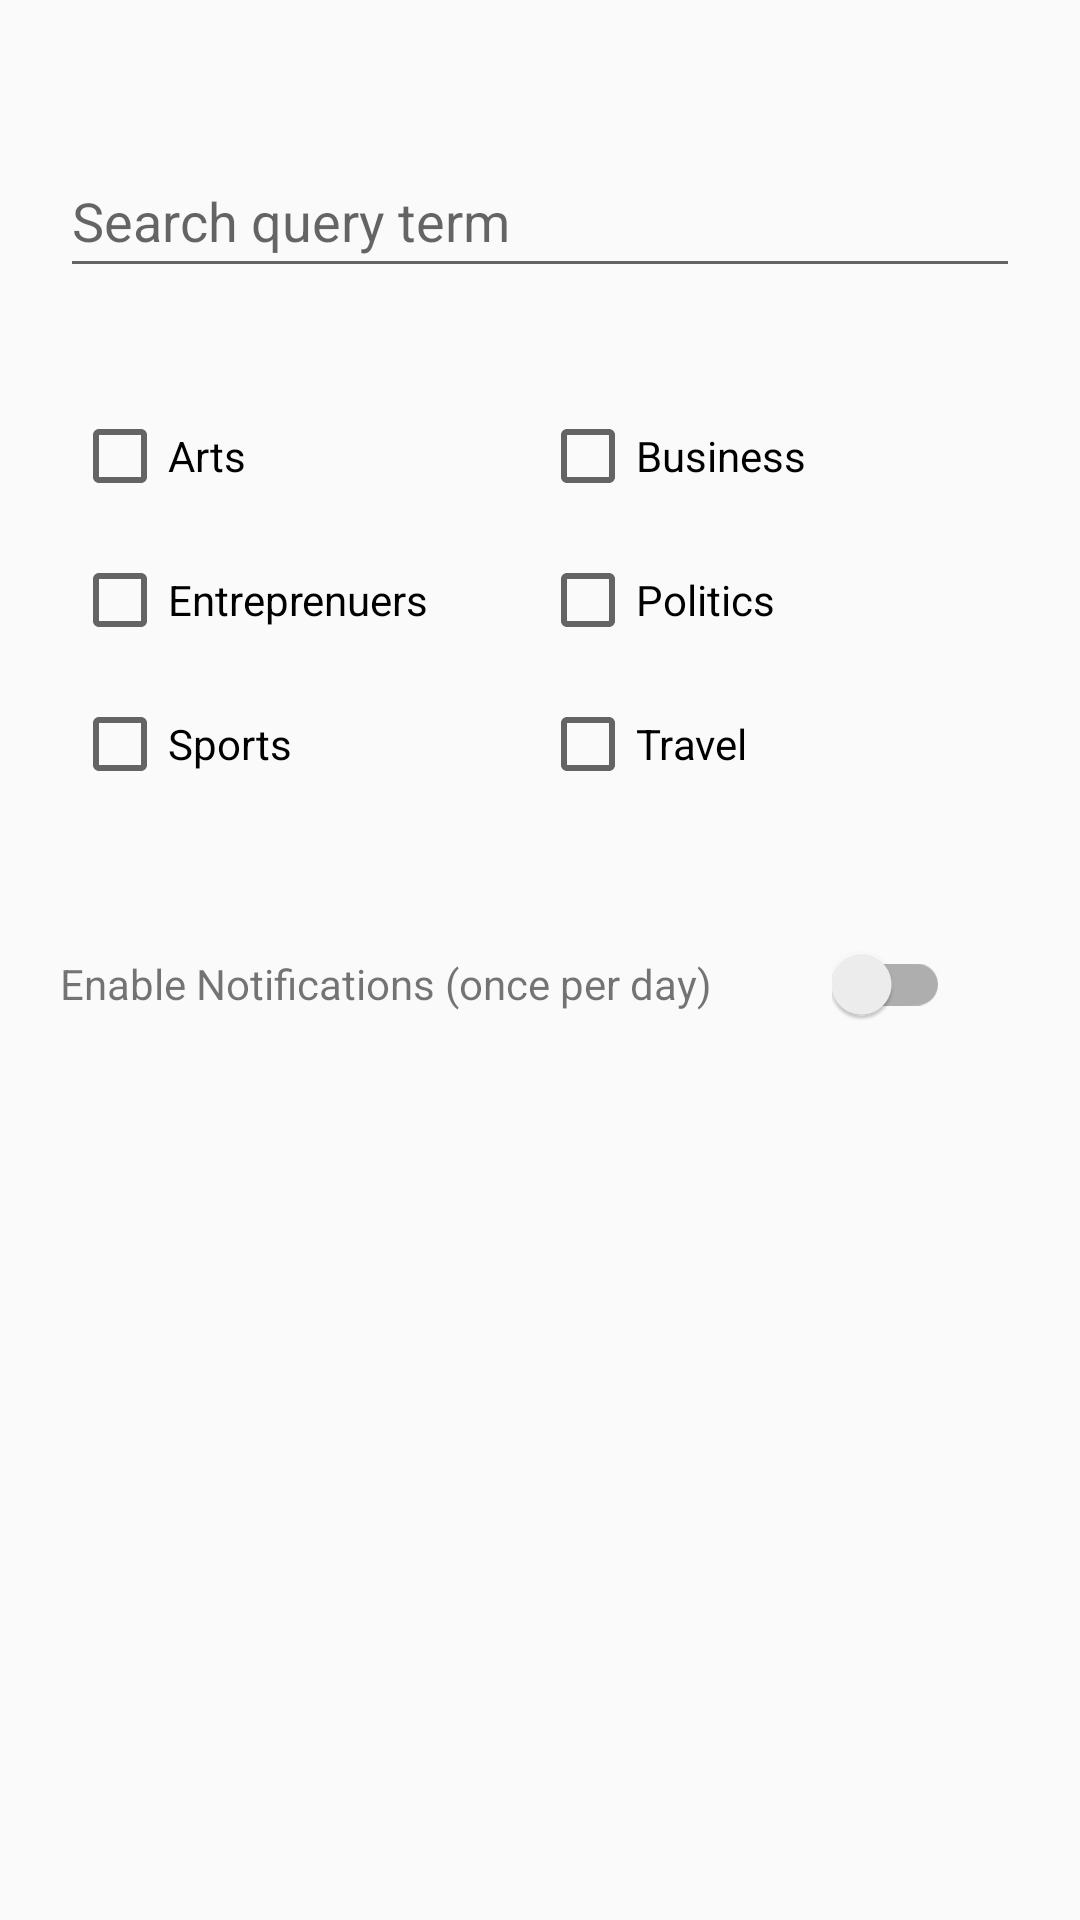

Write the Android layout XML for this screen, with the resource values it uses.
<!-- AndroidManifest.xml: application theme Theme.AppCompat.Light.NoActionBar -->
<!-- res/layout/fragment_notifications.xml -->
<?xml version="1.0" encoding="utf-8"?>
<androidx.constraintlayout.widget.ConstraintLayout xmlns:android="http://schemas.android.com/apk/res/android"
    xmlns:app="http://schemas.android.com/apk/res-auto"
    android:id="@+id/notifications_settings_container"
    android:layout_width="match_parent"
    android:layout_height="match_parent"
    android:padding="20dp">

    <EditText
        android:id="@+id/notification_search_query_term_edit_text"
        android:layout_width="0dp"
        android:layout_height="48dp"
        android:hint="@string/search_query_et"
        app:layout_constraintEnd_toEndOf="parent"
        app:layout_constraintStart_toStartOf="parent"
        app:layout_constraintTop_toTopOf="parent"
        app:layout_constraintBottom_toTopOf="@id/notification_checkbox_grid"/>

    <GridLayout
        android:id="@+id/notification_checkbox_grid"
        android:layout_width="match_parent"
        android:layout_height="wrap_content"
        android:columnCount="2"
        android:numColumns="2"
        android:padding="4dp"
        android:stretchMode="spacingWidth"
        app:layout_constraintEnd_toEndOf="parent"
        app:layout_constraintStart_toStartOf="parent"
        app:layout_constraintTop_toBottomOf="@+id/notification_search_query_term_edit_text"
        app:layout_constraintBottom_toTopOf="@id/toggle_row"
        >

        <CheckBox
            android:id="@+id/notification_checkbox_arts"
            android:layout_width="0dp"
            android:layout_height="48dp"
            android:layout_columnWeight="1"
            android:text="@string/arts_checkbox_txt"/>

        <CheckBox
            android:id="@+id/notification_checkbox_business"
            android:layout_width="0dp"
            android:layout_height="48dp"
            android:layout_columnWeight="1"
            android:text="@string/business_checkbox_txt"/>

        <CheckBox
            android:id="@+id/notification_checkbox_entreprenuers"
            android:layout_width="0dp"
            android:layout_height="48dp"
            android:layout_columnWeight="1"
            android:text="@string/entreprenuers_checkbox_txt"/>

        <CheckBox
            android:id="@+id/notification_checkbox_politics"
            android:layout_width="0dp"
            android:layout_height="48dp"
            android:layout_columnWeight="1"
            android:text="@string/politics_checkbox_txt" />

        <CheckBox
            android:id="@+id/notification_checkbox_sports"
            android:layout_width="0dp"
            android:layout_height="48dp"
            android:layout_columnWeight="1"
            android:text="@string/sports_checkbox_txt"/>

        <CheckBox
            android:id="@+id/notification_checkbox_travel"
            android:layout_width="0dp"
            android:layout_height="48dp"
            android:layout_columnWeight="1"
            android:text="@string/travel_checkbox_txt" />

    </GridLayout>

    <LinearLayout
        android:id="@+id/toggle_row"
        android:layout_width="0dp"
        android:layout_height="wrap_content"
        android:orientation="horizontal"
        android:layout_marginBottom="240dp"
        app:layout_constraintStart_toStartOf="parent"
        app:layout_constraintEnd_toEndOf="parent"
        app:layout_constraintTop_toBottomOf="@id/notification_checkbox_grid"
        app:layout_constraintBottom_toBottomOf="parent"
        >

    <TextView
        android:id="@+id/toggle_text"
        android:layout_width="wrap_content"
        android:layout_height="48dp"
        android:layout_marginEnd="40dp"
        android:text="@string/notification_toggle_text"
        app:layout_constraintEnd_toStartOf="@id/toggle_btn"
        app:layout_constraintStart_toStartOf="parent"
        app:layout_constraintTop_toBottomOf="@+id/notification_checkbox_grid" />

    <androidx.appcompat.widget.SwitchCompat
        android:id="@+id/toggle_btn"
        android:layout_width="wrap_content"
        android:layout_height="48dp"
        app:layout_constraintEnd_toEndOf="parent"
        app:layout_constraintStart_toEndOf="@id/toggle_text"
        app:layout_constraintTop_toBottomOf="@+id/notification_checkbox_grid" />

    </LinearLayout>
</androidx.constraintlayout.widget.ConstraintLayout>
<!-- resources referenced by this layout -->
<resources>
  <string name="arts_checkbox_txt">Arts</string>
  <string name="business_checkbox_txt">Business</string>
  <string name="entreprenuers_checkbox_txt">Entreprenuers</string>
  <string name="notification_toggle_text">Enable Notifications (once per day)</string>
  <string name="politics_checkbox_txt">Politics</string>
  <string name="search_query_et">Search query term</string>
  <string name="sports_checkbox_txt">Sports</string>
  <string name="travel_checkbox_txt">Travel</string>
</resources>
